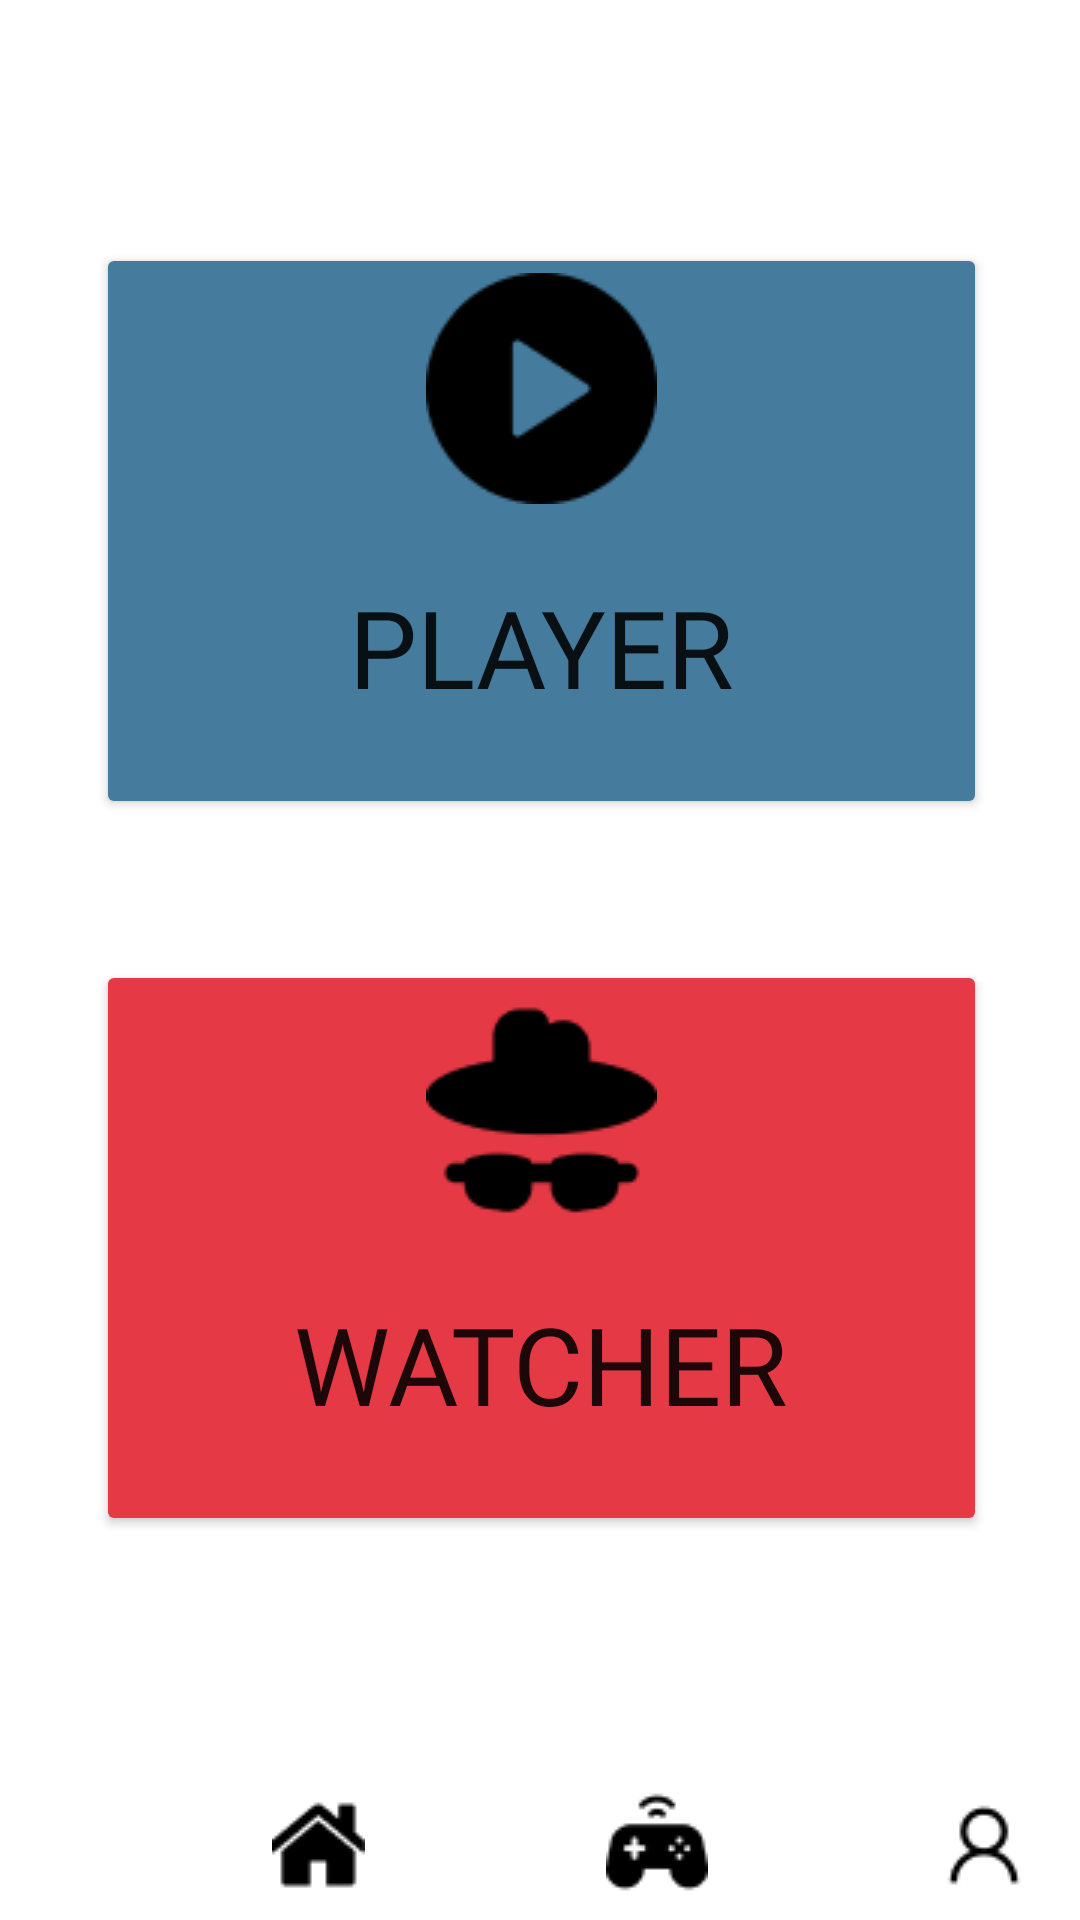

The Android layout XML behind this screen, and the referenced resources:
<!-- AndroidManifest.xml: application theme Theme.TruthOrDare -->
<!-- res/layout/play_watch_screen.xml -->
<?xml version="1.0" encoding="utf-8"?>
<androidx.constraintlayout.widget.ConstraintLayout xmlns:android="http://schemas.android.com/apk/res/android"
    xmlns:app="http://schemas.android.com/apk/res-auto"
    xmlns:tools="http://schemas.android.com/tools"
    android:layout_width="match_parent"
    android:layout_height="match_parent"
    android:id="@+id/relativeLayout">

    //I know the icon picture positioning is off. Might come back at a later date and try to fix it
    <Button
        android:id="@+id/playerBtn"
        android:layout_width="297dp"
        android:layout_height="192dp"
        android:layout_marginStart="32dp"
        android:layout_marginTop="81dp"
        android:layout_marginEnd="31dp"
        android:layout_marginBottom="367dp"
        android:backgroundTint="#457B9D"
        android:drawableTop="@drawable/play"
        android:fontFamily="@font/bungee"
        android:text="PLAYER"
        android:textSize="36sp"
        app:layout_constraintBottom_toBottomOf="parent"
        app:layout_constraintEnd_toEndOf="parent"
        app:layout_constraintStart_toStartOf="parent"
        app:layout_constraintTop_toTopOf="parent"
        />

    <Button
        android:id="@+id/watcherBtn"
        android:layout_width="297dp"
        android:layout_height="192dp"
        android:layout_marginStart="32dp"
        android:layout_marginTop="320dp"
        android:layout_marginEnd="31dp"
        android:layout_marginBottom="128dp"
        android:backgroundTint="#E63946"
        android:drawableTop="@drawable/watcher"
        android:fontFamily="@font/bungee"
        android:text="WATCHER"
        android:textSize="36sp"
        app:layout_constraintBottom_toBottomOf="parent"
        app:layout_constraintEnd_toEndOf="parent"
        app:layout_constraintStart_toStartOf="parent"
        app:layout_constraintTop_toTopOf="parent"
        app:layout_constraintVertical_bias="0.499" />

    <ImageButton
        android:id="@+id/homeBtn"
        android:layout_width="50dp"
        android:layout_height="50dp"
        android:layout_marginStart="81dp"
        android:layout_marginBottom="0dp"
        android:backgroundTint="#FFFFFF"
        app:srcCompat="@drawable/home"
        app:layout_constraintStart_toStartOf="parent"
        app:layout_constraintBottom_toBottomOf="parent" />

    <ImageButton
        android:id="@+id/playBtn"
        android:layout_width="50dp"
        android:layout_height="50dp"
        android:layout_marginStart="194dp"
        android:layout_marginBottom="1dp"
        android:backgroundTint="#FFFFFF"
        app:srcCompat="@drawable/post"
        app:layout_constraintStart_toStartOf="parent"
        app:layout_constraintBottom_toBottomOf="parent" />

    <ImageButton
        android:id="@+id/profileBtn"
        android:layout_width="50dp"
        android:layout_height="50dp"
        android:layout_marginStart="303dp"
        android:layout_marginBottom="0dp"
        android:backgroundTint="#FFFFFF"
        app:srcCompat="@drawable/user"
        app:layout_constraintStart_toStartOf="parent"
        app:layout_constraintBottom_toBottomOf="parent" />


</androidx.constraintlayout.widget.ConstraintLayout>
<!-- resources referenced by this layout -->
<resources>
  <!-- drawable home: png bitmap (drawable-v24, 580 bytes) -->
  <!-- drawable play: png bitmap (drawable-v24, 1380 bytes) -->
  <!-- drawable post: png bitmap (drawable-v24, 774 bytes) -->
  <!-- drawable user: png bitmap (drawable-v24, 577 bytes) -->
  <!-- drawable watcher: png bitmap (drawable-v24, 1373 bytes) -->
  <style name="Theme.TruthOrDare" parent="Theme.MaterialComponents.DayNight.DarkActionBar">
          
          <item name="colorPrimary">#457B9D</item>
          <item name="colorPrimaryVariant">@color/purple_700</item>
          <item name="colorOnPrimary">@color/white</item>
          
          <item name="colorSecondary">@color/teal_200</item>
          <item name="colorSecondaryVariant">@color/teal_700</item>
          <item name="colorOnSecondary">@color/black</item>
          
          <item name="android:statusBarColor" tools:targetApi="l">?attr/colorPrimaryVariant</item>
          
      </style>
  <color name="purple_700">#FF3700B3</color>
  <color name="white">#FFFFFFFF</color>
  <color name="teal_200">#FF03DAC5</color>
  <color name="teal_700">#FF018786</color>
  <color name="black">#FF000000</color>
</resources>
